Run: headless pygame with SDL's dummy video driver; simulated clock (each Clock.tick advances the game by its frame time, no real sleeping); random seed 0; keys injected as events and as key.get_pressed() state; mouse plan: one left click at the window centre at the start of phase 2, then a move to the lower-right quarter at the start of phase 3.
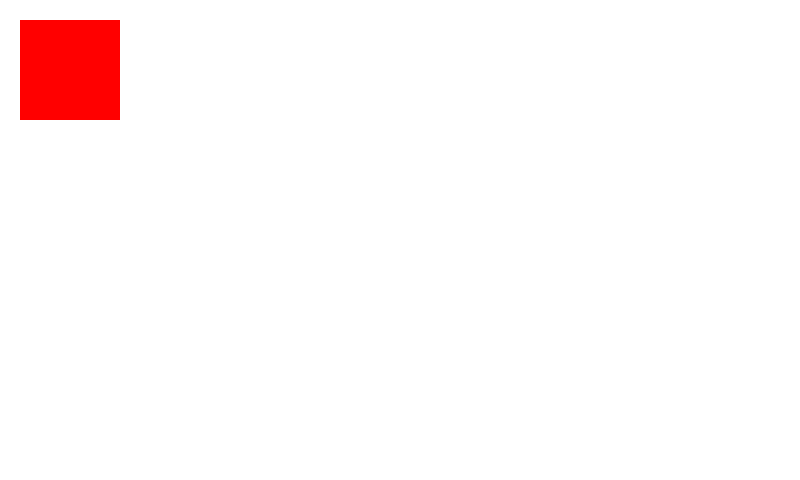
Frame 1 of 4 · flips 1–60 · no input
Frame 2 of 4 · flips 61–180 · clicked the window centre · tapped SPACE, RETURN · held RIGHT (→), D · screen unchanged from frame 1, image omitted
Frame 3 of 4 · flips 181–300 · moved the mouse to the lower-right quarter · held DOWN (↓), S · screen unchanged from frame 2, image omitted
Frame 4 of 4 · flips 301–420 · held LEFT (←), A, UP (↑), W · screen unchanged from frame 3, image omitted

The pygame program that drew these frames:

import sys
import pygame as pg
pg.init()

class Rectangle:
    def __init__(self,x=0,y=0,w=0,h=0,r=0,g=0,b=0):
        self.x = x # Position X
        self.y = y # Position Y
        self.w = w # Width
        self.h = h # Height
        self.r = r
        self.g = g
        self.b = b
    def draw(self,screen):
        pg.draw.rect(screen,(self.r,self.g,self.b),(self.x,self.y,self.w,self.h))


# run = True
# win_x, win_y = 800, 480
# screen = pg.display.set_mode((win_x, win_y))
# firstObject = Rectangle(20, 20, 100, 100)  # สร้าง Object จากคลาส Rectangle ขึ้นมา
#
# while (run):
#     screen.fill((255, 255, 255))
#     firstObject.draw(
#         screen)  # ใส่ screen เข้าไปด้วยเพราะว่าคำสั่ง pg.draw.rect จะเป็นจะต้องระบุระนาบว่าต้องการสร้างรูปบนระนาบใด
#     pg.display.update()
#
#     for event in pg.event.get():
#         if event.type == pg.QUIT:
#             pg.quit()
#             run = False


class Button(Rectangle):
    def __init__(self, x=0, y=0, w=0, h=0):
        Rectangle.__init__(self, x, y, w, h)

    def isMouseOn(self):
        mouse_x, mouse_y = pg.mouse.get_pos()
        if mouse_x  >= self.x and  mouse_x <= self.x+self.w and mouse_y >= self.y and  mouse_y <= self.y+self.h:
            return True
        else: return False



pg.init()
run = True
win_x, win_y = 800, 480
screen = pg.display.set_mode((win_x, win_y))
btn = Button(20, 20, 100, 100)  # สร้าง Object จากคลาส Button ขึ้นมา

while (run):
    screen.fill((255, 255, 255))
    if btn.isMouseOn():
        btn.r = 160
        btn.g = 160
        btn.b = 160
    else:
        btn.r = 255
        btn.g = 0
        btn.b = 0
    if btn.isMouseOn() and pg.mouse.get_pressed()[0] :
        btn.r = 139
        btn.g = 0
        btn.b = 139
    btn.draw(screen)

    pg.display.update()
    for event in pg.event.get():
        if event.type == pg.QUIT:
            pg.quit()
            run = False
